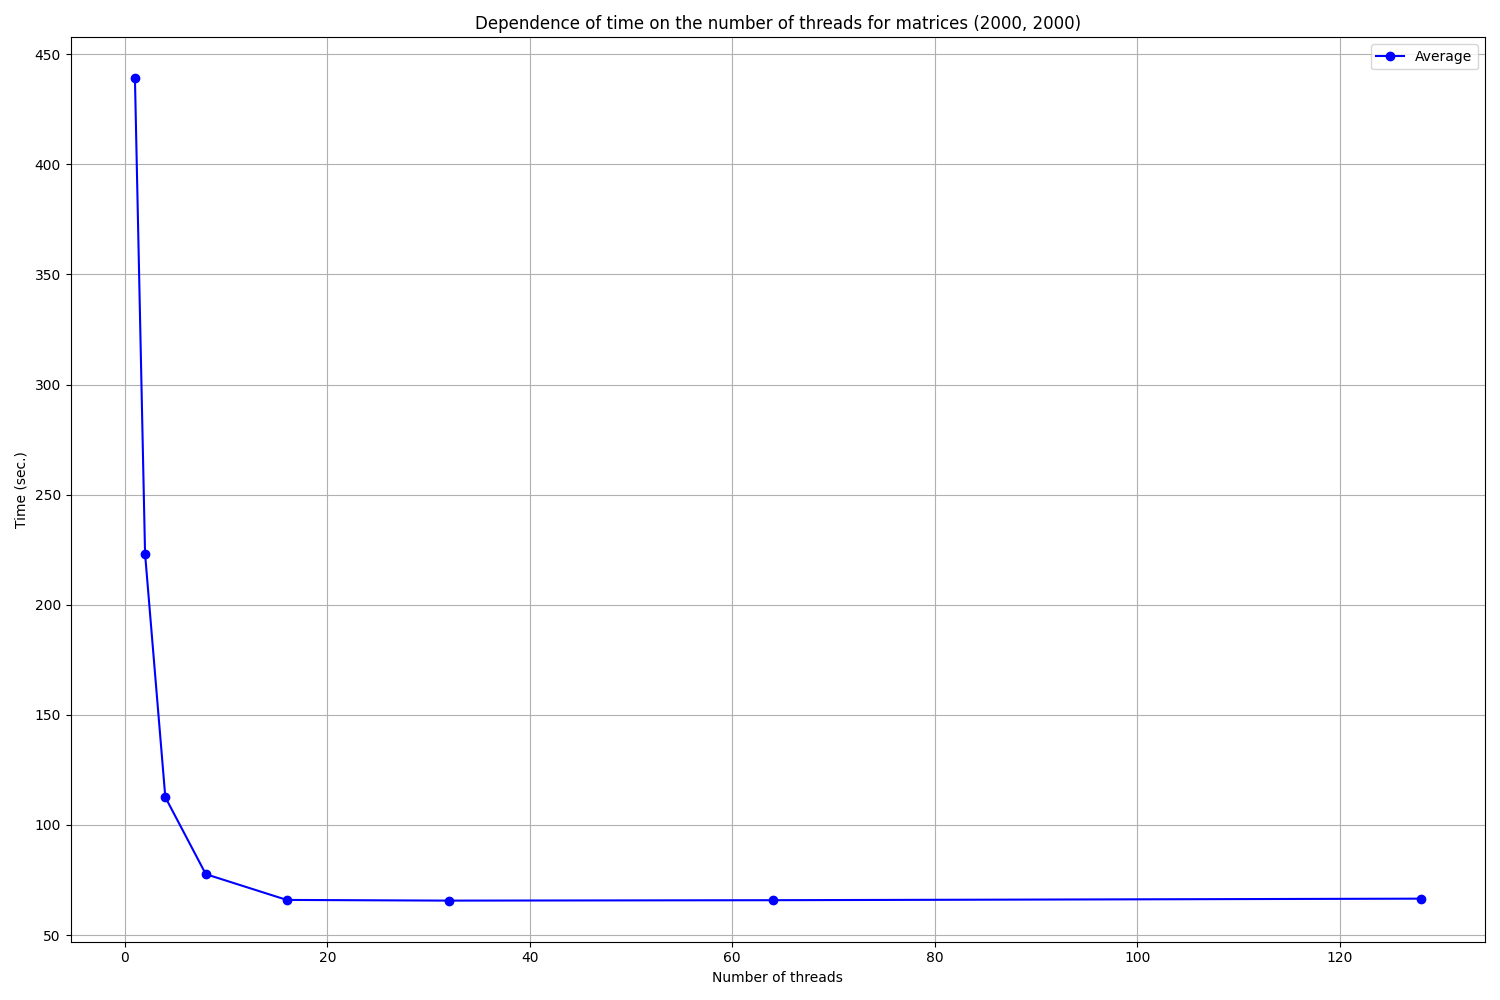

Source data for this figure (header and first rows):
Threads, 1, 2, 3, 4, 5, Average
1, 439.3, 438.9, 438.9, 439, 438.9, 439
2, 223.3, 223.6, 223, 223, 222.9, 223.1
4, 112.5, 112.7, 112.8, 112.7, 112.3, 112.6
8, 77.75, 77.67, 78.04, 77.74, 77.05, 77.65
16, 65.82, 65.72, 65.87, 65.84, 66.51, 65.95
32, 65.65, 65.66, 65.61, 65.50, 65.80, 65.64
64, 65.85, 65.76, 65.87, 65.83, 65.84, 65.83
128, 66.61, 66.55, 66.51, 66.45, 66.53, 66.53
